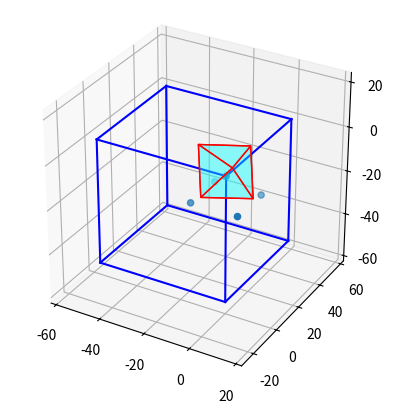

Here is the Python script that generated this plot:
from matplotlib import pyplot as plt
from mpl_toolkits.mplot3d.art3d import Poly3DCollection, Line3DCollection
from mpl_toolkits.mplot3d import Axes3D
import numpy as np
from math import sin, cos, radians
from itertools import product, combinations

fig = plt.figure()
# ax = fig.gca(projectio    n='3d')
ax = fig.add_subplot(111, projection='3d')
ax.set_aspect("equal")

# draw cube
r = [0,57]
for s, e in combinations(np.array(list(product(r, r, r))), 2):
    if np.sum(np.abs(s-e)) == r[1]-r[0]:
        ax.plot3D(*zip(s-[57,0,57], e-[57,0,57]), color="b")

# fill alpha, beta, gamma, i here
alpha = radians(0) 
beta = radians(45)
gamma = radians(45)  
i = 1

vertices = [[-10, -10, -10, 1], [10, -10, -10, 1], [10, 10, -10, 1],  [-10, 10, -10, 1], [0, 0, 0, 1]]
# vertices of a pyramid
v = np.array(vertices)
ax.scatter3D(v[:, 0], v[:, 1], v[:, 2])

# final_mat = [
#     [0.7632   ,-0.3079    ,0.5680  ,11.6502],
#     [0.6371    ,0.5050   ,-0.5823   ,-18.6902],
#    [-0.1075    ,0.8063    ,0.5816  ,15.8895],
#     [     0     ,    0    ,     0    ,1.0000]
# ]

final_mat = [ 
   [0.7619,   -0.3149,    0.5660 ,  11.9507],
    [0.6396,    0.5032,   -0.5811,  -18.4913],
   [-0.1019,    0.8047,    0.5848,   15.4452],
    [     0,         0 ,        0,    1.0000]
]

f_m = np.array(final_mat)
v = v.transpose() 
v = np.matmul(f_m,v) 

v = v.transpose()
new_v = [[0,0,0],[0,0,0],[0,0,0],[0,0,0],[0,0,0]]
for i in range(0,5):
    new_v[i] = [ v[i][0] , v[i][1], v[i][2] ] 

# generate list of sides' polygons of our pyramid
verts = [ [new_v[0],new_v[1],new_v[4]], [new_v[0],new_v[3],new_v[4]],
 [new_v[2],new_v[1],new_v[4]], [new_v[2],new_v[3],new_v[4]], [new_v[0],new_v[1],new_v[2],new_v[3]]]

# plot sides
ax.add_collection3d(Poly3DCollection(verts, 
 facecolors='cyan', linewidths=1, edgecolors='r', alpha=.25))

# Rot_matrix_alpha = np.array([[1,0,0],[0,cos(alpha),-sin(alpha)],[0,sin(alpha),cos(alpha)]])
# Rot_matrix_beta = np.array([[cos(beta),0,sin(beta)],[0,1,0],[-sin(beta),0,cos(beta)]])
# Rot_matrix_gamma = np.array([[cos(gamma),-sin(gamma),0],[sin(gamma),cos(gamma),0],[0,0,1]])

# v = v.transpose() 
# if i == 0 : 
#     Rot_matrix = np.matmul(Rot_matrix_alpha,Rot_matrix_beta)  
#     Rot_matrix = np.matmul(Rot_matrix,Rot_matrix_gamma) 
#     v = np.matmul(Rot_matrix, v) 
# else:
#     v = np.matmul(Rot_matrix_gamma, v) 
#     v = np.matmul(Rot_matrix_beta,v)  
#     v = np.matmul(Rot_matrix_alpha,v) 

# # generate list of sides' polygons of our pyramid
# v = v.transpose()
# verts = [ [v[0],v[1],v[4]], [v[0],v[3],v[4]],
#  [v[2],v[1],v[4]], [v[2],v[3],v[4]], [v[0],v[1],v[2],v[3]]]

# # plot sides
# ax.add_collection3d(Poly3DCollection(verts, 
#  facecolors='cyan', linewidths=1, edgecolors='r', alpha=.25))

plt.show()
